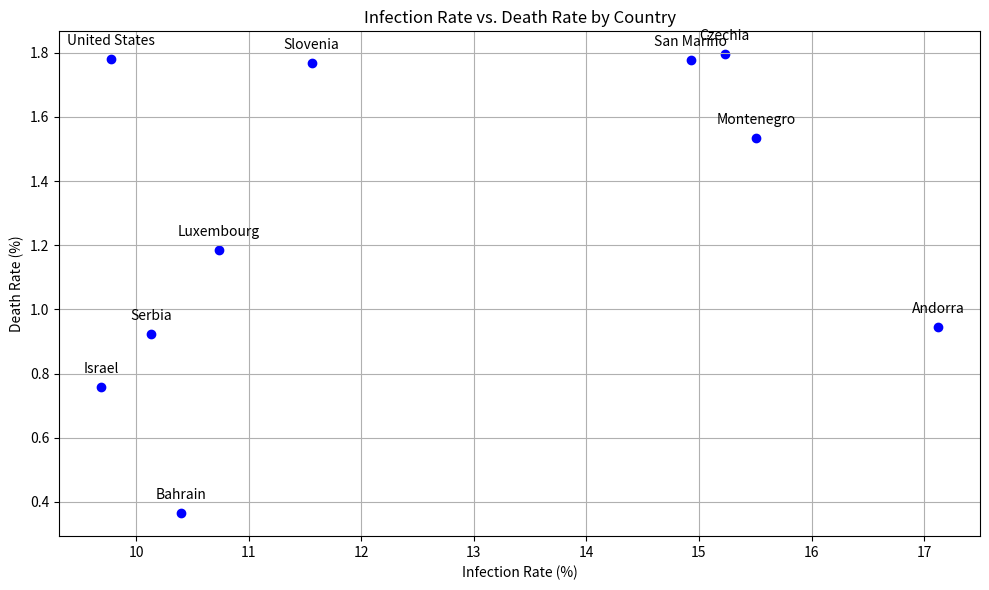

Write the Python code that produced this figure.
import matplotlib.pyplot as plt

locations = ["Andorra", "Montenegro", "Czechia", "San Marino", "Slovenia", "Luxembourg", "Bahrain", "Serbia", "United States", "Israel"]
infection_rates = [17.125, 15.506, 15.228, 14.927, 11.558, 10.736, 10.398, 10.134, 9.772, 9.687]
death_rates = [0.945, 1.535, 1.795, 1.777, 1.769, 1.184, 0.365, 0.923, 1.781, 0.759]

plt.figure(figsize=(10, 6))
plt.scatter(infection_rates, death_rates, color='blue')
plt.title('Infection Rate vs. Death Rate by Country')
plt.xlabel('Infection Rate (%)')
plt.ylabel('Death Rate (%)')

for i, location in enumerate(locations):
    plt.annotate(location, (infection_rates[i], death_rates[i]), textcoords="offset points", xytext=(0,10), ha='center')

plt.grid(True)
plt.tight_layout()
plt.show()